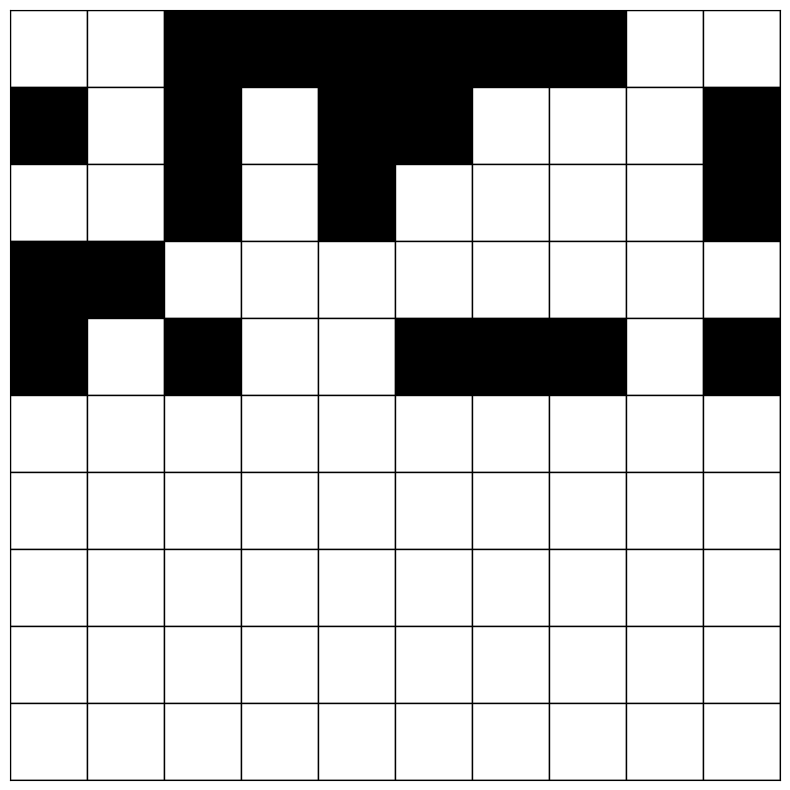

Generate this figure with matplotlib:
import numpy as np
import matplotlib.pyplot as plt
import itertools

grid_size = (10, 10)
a = np.random.rand(5, grid_size[1]) > 0.5
fig, ax = plt.subplots(figsize=grid_size)
ax.set_xlim(grid_size[0] + 1)
ax.set_ylim(grid_size[1] + 1)
ax.set_aspect("equal", "box")
rectangle_size = 1
for x, y in itertools.product(range(grid_size[0] + 1), range(grid_size[1] + 1)):
    if x >= a.shape[1] or y >= a.shape[0]:
        color = "white"
    else:
        color = "black" if a[y, x] else "white"
    rect = plt.Rectangle(
        [x + 1, y + 1],
        rectangle_size,
        rectangle_size,
        facecolor=color,
        edgecolor="black",
    )
    ax.add_patch(rect)
ax.invert_xaxis()
ax.xaxis.set_major_locator(plt.NullLocator())
ax.yaxis.set_major_locator(plt.NullLocator())
print(a)
plt.show()
